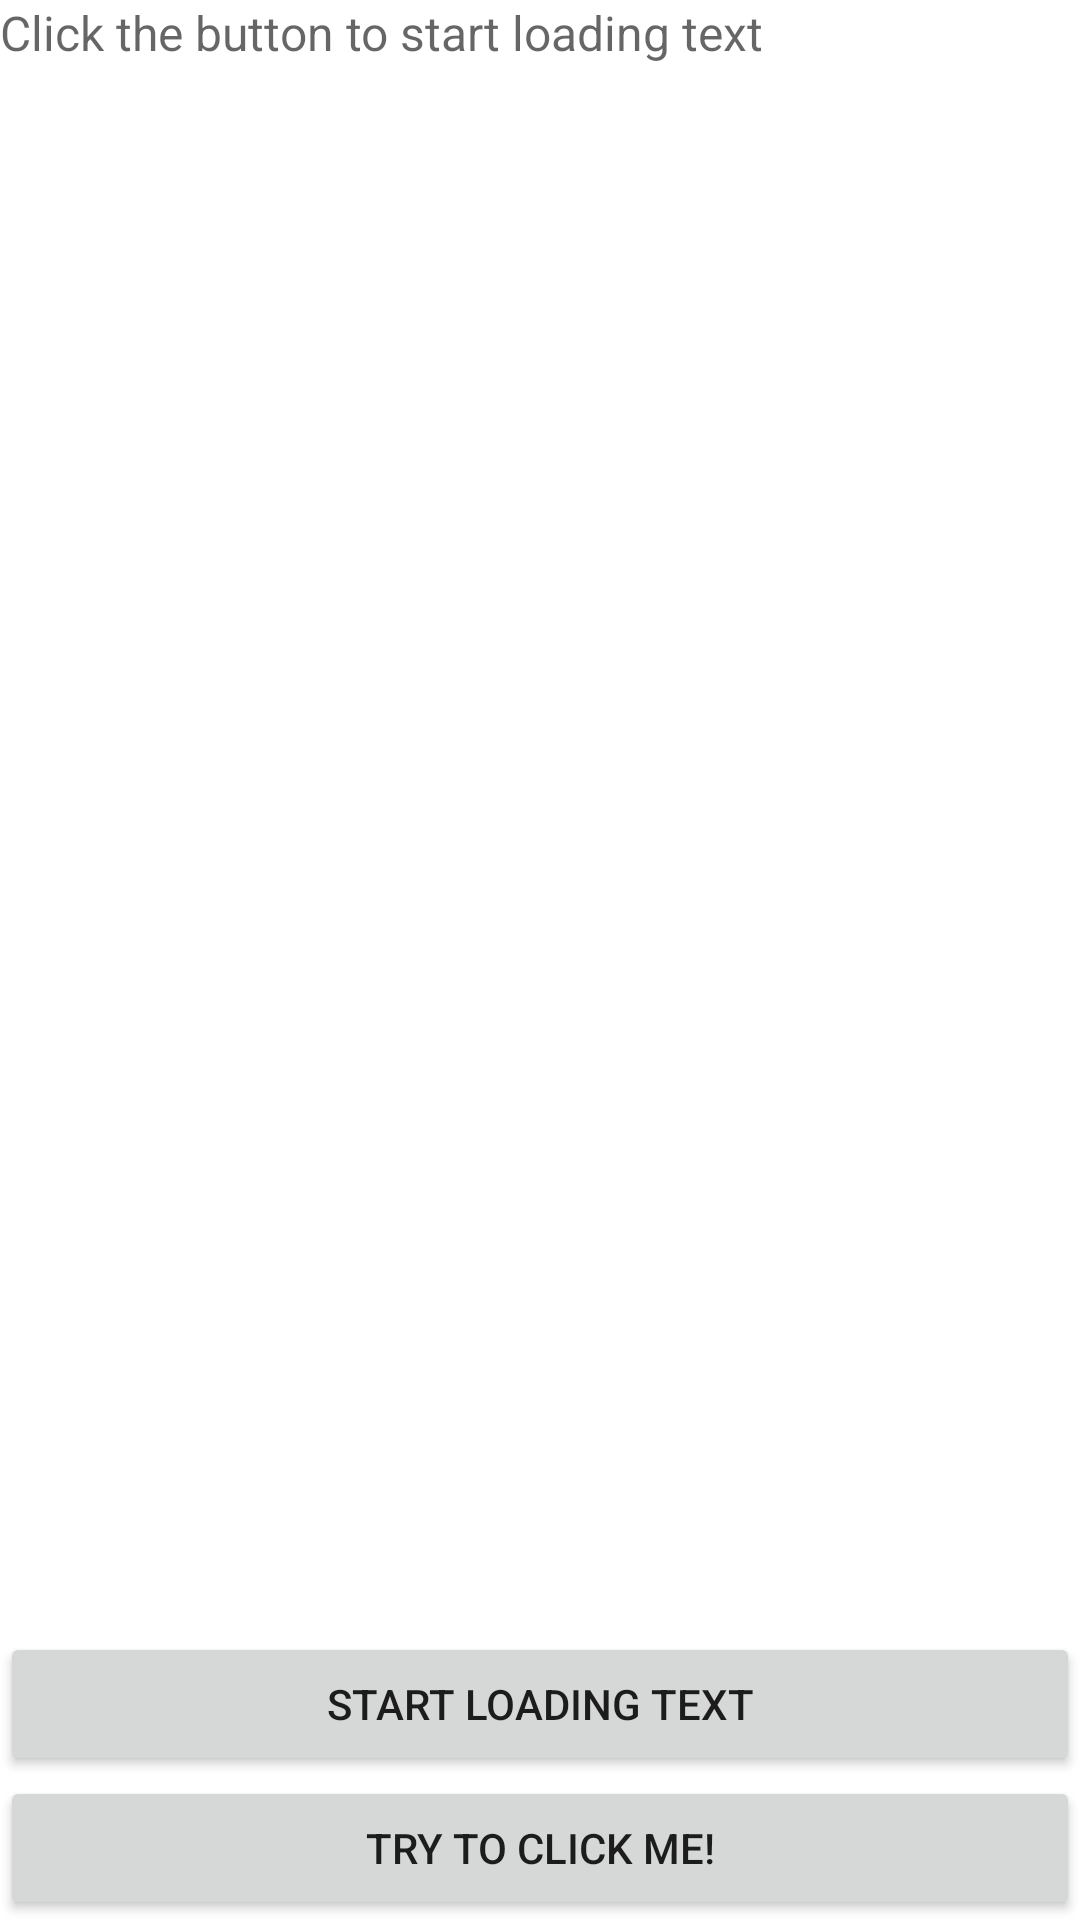

This screen was rendered from an Android layout file. Write that file and the resources it references.
<!-- AndroidManifest.xml: application theme Theme.Multithreading_workshop -->
<!-- res/layout/fragment_ws_02.xml -->
<?xml version="1.0" encoding="utf-8"?>
<androidx.constraintlayout.widget.ConstraintLayout xmlns:android="http://schemas.android.com/apk/res/android"
    xmlns:app="http://schemas.android.com/apk/res-auto"
    xmlns:tools="http://schemas.android.com/tools"
    android:layout_width="match_parent"
    android:layout_height="match_parent"
    android:layout_marginBottom="66dp"
    android:layout_marginEnd="16dp"
    android:layout_marginStart="16dp"
    tools:context=".Ws02FirstCoroutineTaskFragment">

    <ScrollView
        android:id="@+id/scrollView"
        android:layout_width="match_parent"
        android:layout_height="0dp"
        android:layout_marginBottom="16dp"
        app:layout_constraintBottom_toTopOf="@id/button"
        app:layout_constraintLeft_toLeftOf="parent"
        app:layout_constraintRight_toRightOf="parent"
        app:layout_constraintTop_toTopOf="parent">

        <TextView
            android:id="@+id/tv"
            android:layout_width="match_parent"
            android:layout_height="wrap_content"
            android:hint="@string/start_hint"
            android:scrollbars="vertical"
            android:textSize="16sp" />
    </ScrollView>

    <Button
        android:id="@+id/button"
        android:layout_width="match_parent"
        android:layout_height="wrap_content"
        android:text="@string/start_loading_text"
        app:layout_constraintBottom_toBottomOf="@id/click_me_button"
        app:layout_constraintLeft_toLeftOf="parent"
        app:layout_constraintRight_toRightOf="parent"
        app:layout_constraintTop_toBottomOf="@id/scrollView" />

    <Button
        android:id="@+id/click_me_button"
        android:layout_width="match_parent"
        android:layout_height="wrap_content"
        android:text="@string/click_me"
        app:layout_constraintBottom_toBottomOf="parent"
        app:layout_constraintLeft_toLeftOf="parent"
        app:layout_constraintRight_toRightOf="parent"
        app:layout_constraintTop_toBottomOf="@id/button" />

</androidx.constraintlayout.widget.ConstraintLayout>
<!-- resources referenced by this layout -->
<resources>
  <string name="click_me">Try to click me!</string>
  <string name="start_hint">Click the button to start loading text</string>
  <string name="start_loading_text">Start loading text</string>
  <style name="Theme.Multithreading_workshop" parent="Theme.MaterialComponents.DayNight.DarkActionBar">
          
          <item name="colorPrimary">@color/purple_500</item>
          <item name="colorPrimaryVariant">@color/purple_700</item>
          <item name="colorOnPrimary">@color/white</item>
          
          <item name="colorSecondary">@color/teal_200</item>
          <item name="colorSecondaryVariant">@color/teal_700</item>
          <item name="colorOnSecondary">@color/black</item>
          
          <item name="android:statusBarColor" tools:targetApi="l">?attr/colorPrimaryVariant</item>
          
      </style>
  <!-- not gathered from this repository: default colours our renderer supplied (Android Studio template values) -->
  <color name="purple_500">#FF6200EE</color>
  <color name="purple_700">#FF3700B3</color>
  <color name="teal_200">#FF03DAC5</color>
  <color name="teal_700">#FF018786</color>
  <color name="black">#FF000000</color>
  <color name="white">#FFFFFFFF</color>
</resources>
